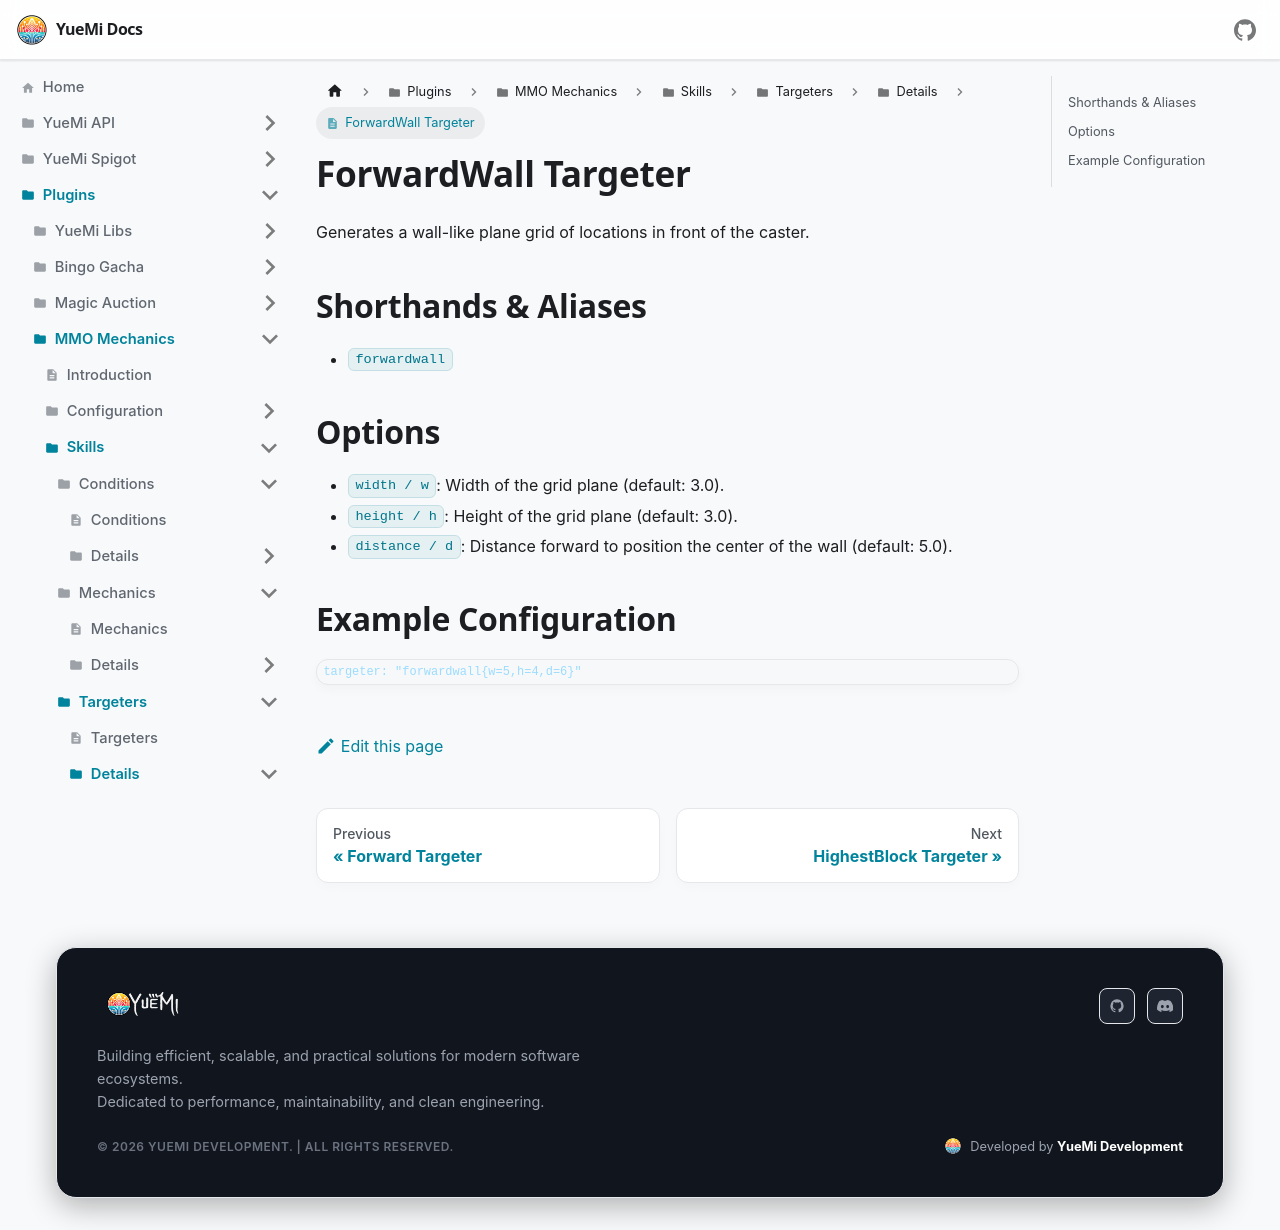

repository: YueMi-Development/YueMi-Docs · page: Plugins/MMO-Mechanics/skills/targeters/details/forwardwall/index.html · generator: docusaurus

# ForwardWall Targeter

Generates a wall-like plane grid of locations in front of the caster.

## Shorthands & Aliases

- `forwardwall`

## Options

- `width / w`: Width of the grid plane (default: 3.0).
- `height / h`: Height of the grid plane (default: 3.0).
- `distance / d`: Distance forward to position the center of the wall (default: 5.0).

## Example Configuration

```json5
targeter: "forwardwall{w=5,h=4,d=6}"
```
